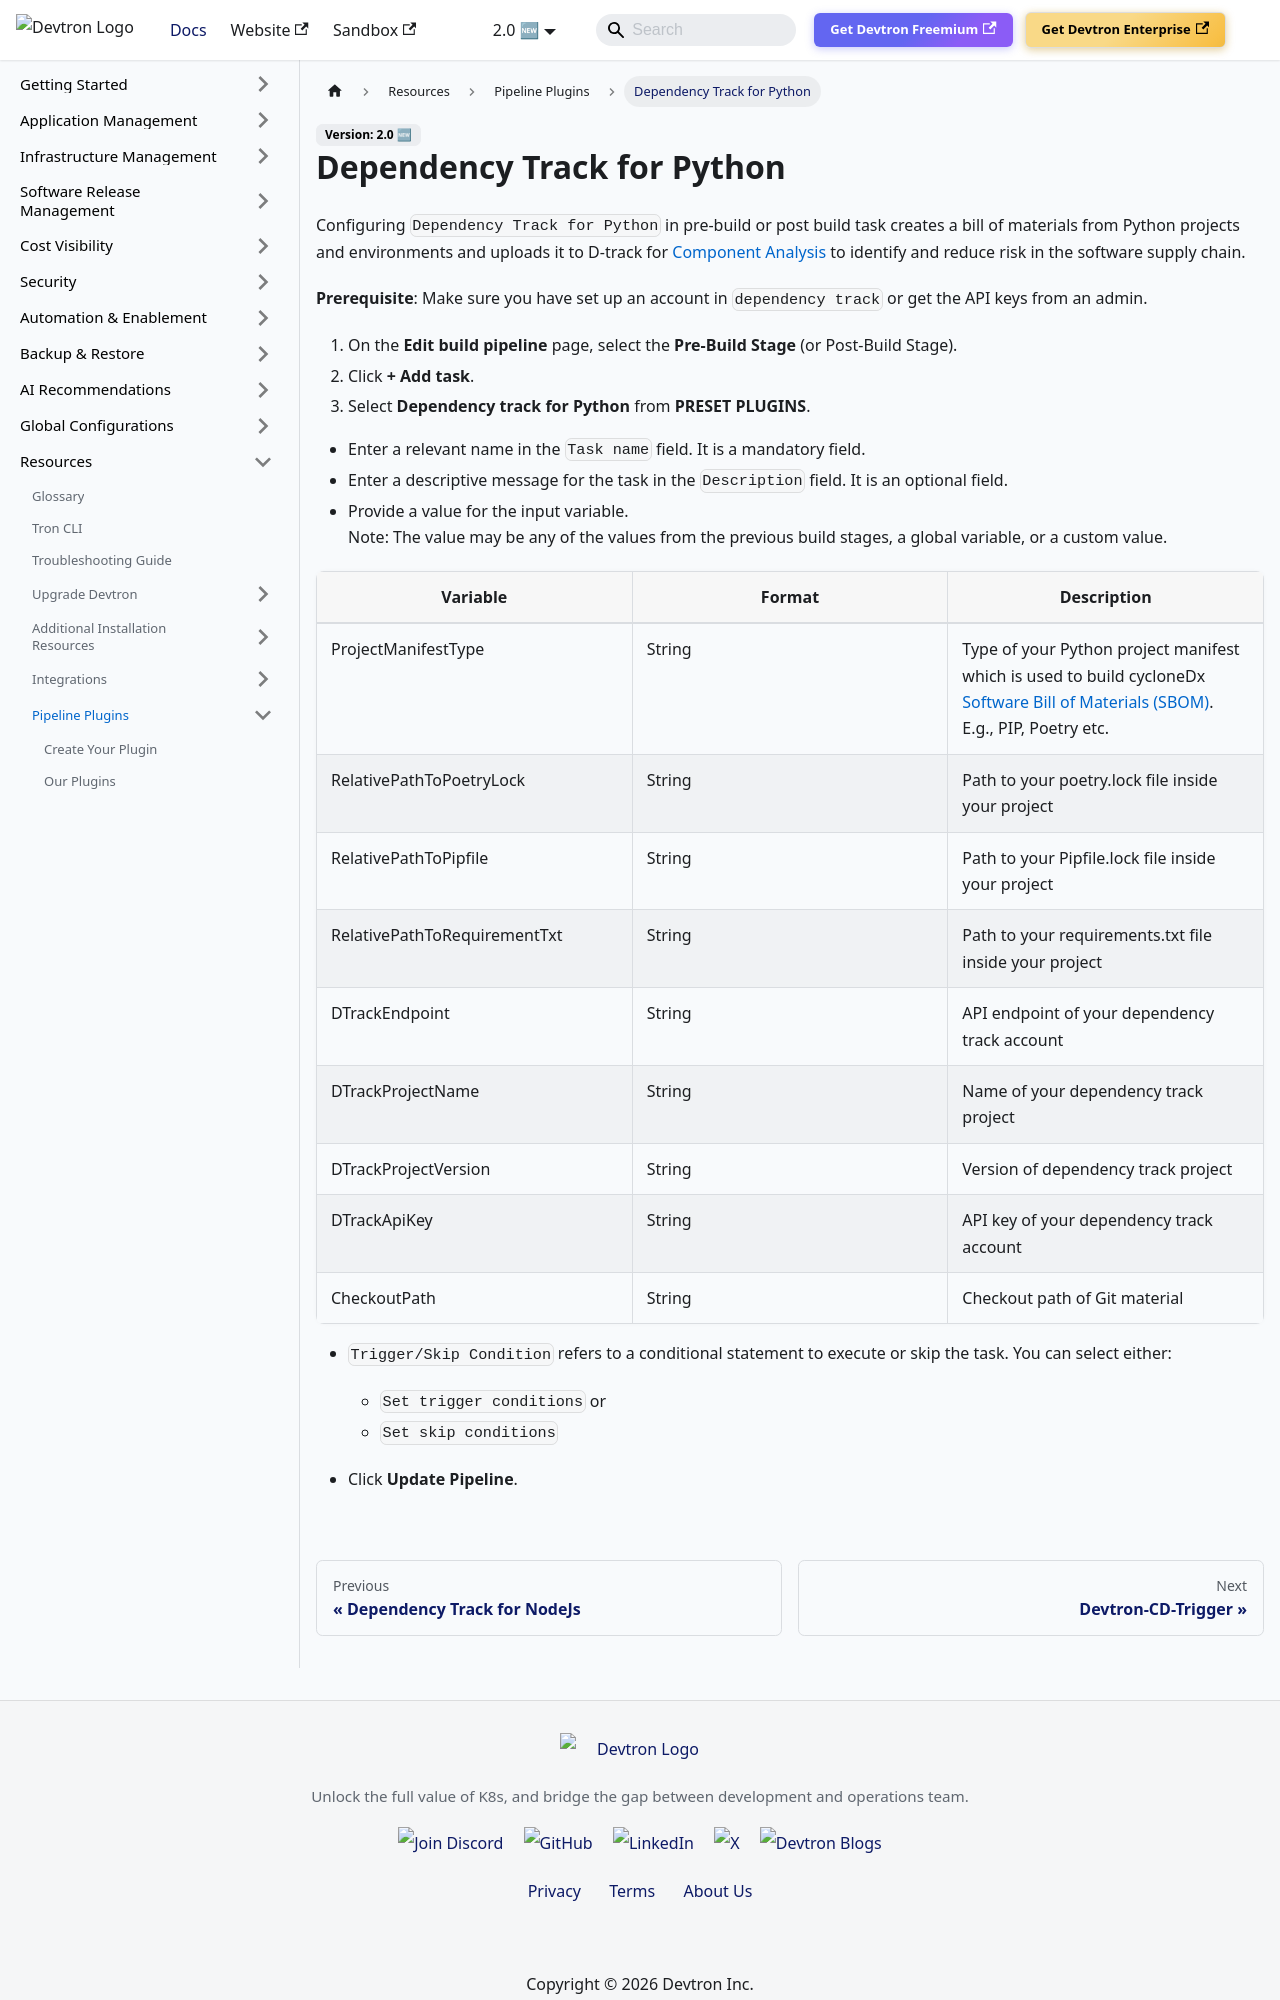

repository: devtron-labs/devtron-documentation · page: docs/user-guide/plugins/dependency-track-python.html · generator: docusaurus

---
hide_table_of_contents: true
---

# Dependency Track for Python

Configuring `Dependency Track for Python` in pre-build or post build task creates a bill of materials from Python projects and environments and uploads it to D-track for [Component Analysis](https://owasp.org/www-community/Component_Analysis) to identify and reduce risk in the software supply chain.

**Prerequisite**: Make sure you have set up an account in `dependency track` or get the API keys from an admin.

1. On the **Edit build pipeline** page, select the **Pre-Build Stage** (or Post-Build Stage).
2. Click **+ Add task**.
3. Select **Dependency track for Python** from **PRESET PLUGINS**.



* Enter a relevant name in the `Task name` field. It is a mandatory field.
* Enter a descriptive message for the task in the `Description` field. It is an optional field.
* Provide a value for the input variable.<br/> Note: The value may be any of the values from the previous build stages, a global variable, or a custom value.

 | Variable | Format | Description |
| ---- | ---- | ---- |
| ProjectManifestType | String | Type of your Python project manifest which is used to build cycloneDx [Software Bill of Materials (SBOM)](https://owasp.org/www-community/Component_Analysis#software-bill-of-materials-sbom). E.g., PIP, Poetry etc. |
| RelativePathToPoetryLock | String | Path to your poetry.lock file inside your project |
| RelativePathToPipfile | String | Path to your Pipfile.lock file inside your project |
| RelativePathToRequirementTxt | String | Path to your requirements.txt file inside your project |
| DTrackEndpoint | String | API endpoint of your dependency track account |
| DTrackProjectName | String | Name of your dependency track project |
| DTrackProjectVersion | String | Version of dependency track project |
| DTrackApiKey | String | API key of your dependency track account |
| CheckoutPath | String | Checkout path of Git material |
